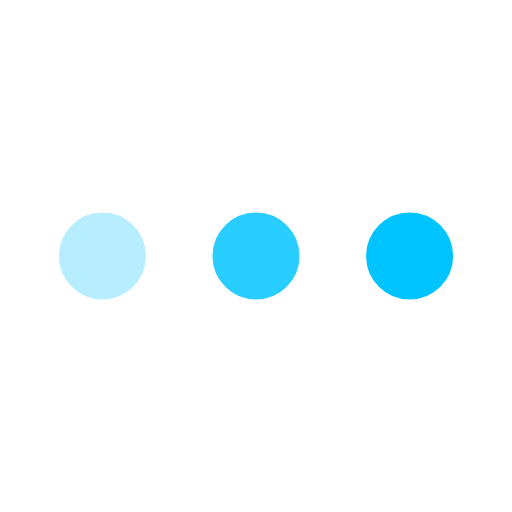
t = 0.00 s
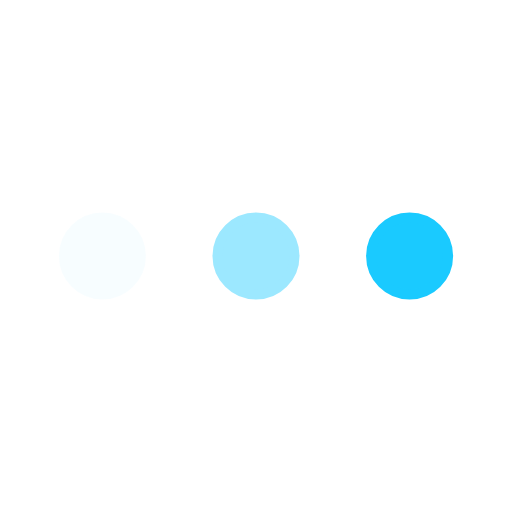
t = 0.16 s
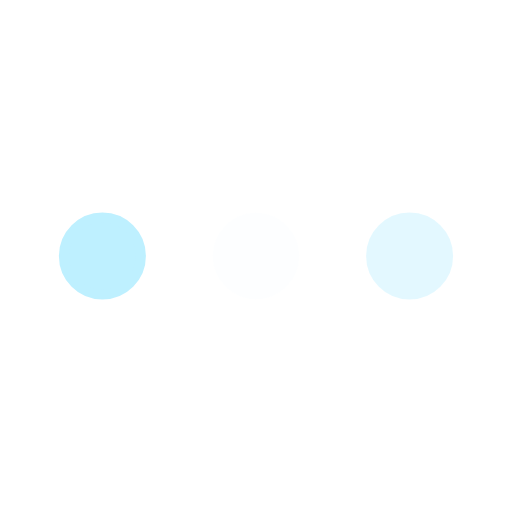
t = 0.49 s
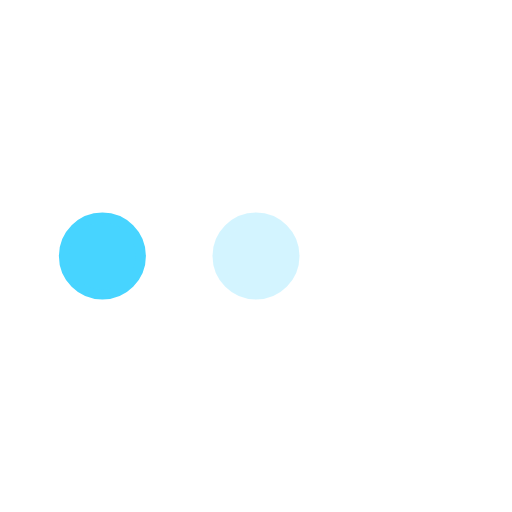
t = 0.65 s
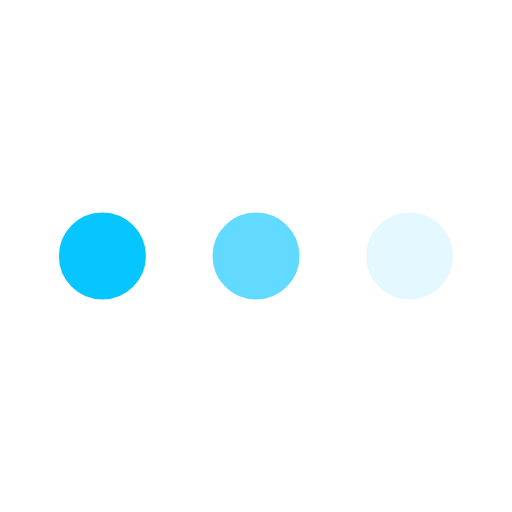
t = 0.81 s
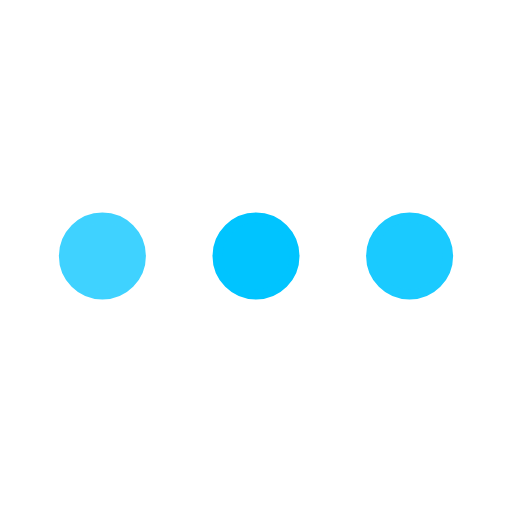
t = 1.14 s

The animated SVG that drew these frames (rendered in a browser with its animation timeline set to each time). Animation: 3 SMIL elements (animate=3); one cycle of 1.30 s, repeats indefinitely.

<svg xmlns='http://www.w3.org/2000/svg' viewBox='0 0 200 200'><circle fill='#00C4FF' stroke='#00C4FF' stroke-width='4' r='15' cx='40' cy='100'><animate attributeName='opacity' calcMode='spline' dur='1.3' values='1;0;1;' keySplines='.5 0 .5 1;.5 0 .5 1' repeatCount='indefinite' begin='-.4'></animate></circle><circle fill='#00C4FF' stroke='#00C4FF' stroke-width='4' r='15' cx='100' cy='100'><animate attributeName='opacity' calcMode='spline' dur='1.3' values='1;0;1;' keySplines='.5 0 .5 1;.5 0 .5 1' repeatCount='indefinite' begin='-.2'></animate></circle><circle fill='#00C4FF' stroke='#00C4FF' stroke-width='4' r='15' cx='160' cy='100'><animate attributeName='opacity' calcMode='spline' dur='1.3' values='1;0;1;' keySplines='.5 0 .5 1;.5 0 .5 1' repeatCount='indefinite' begin='0'></animate></circle></svg>
